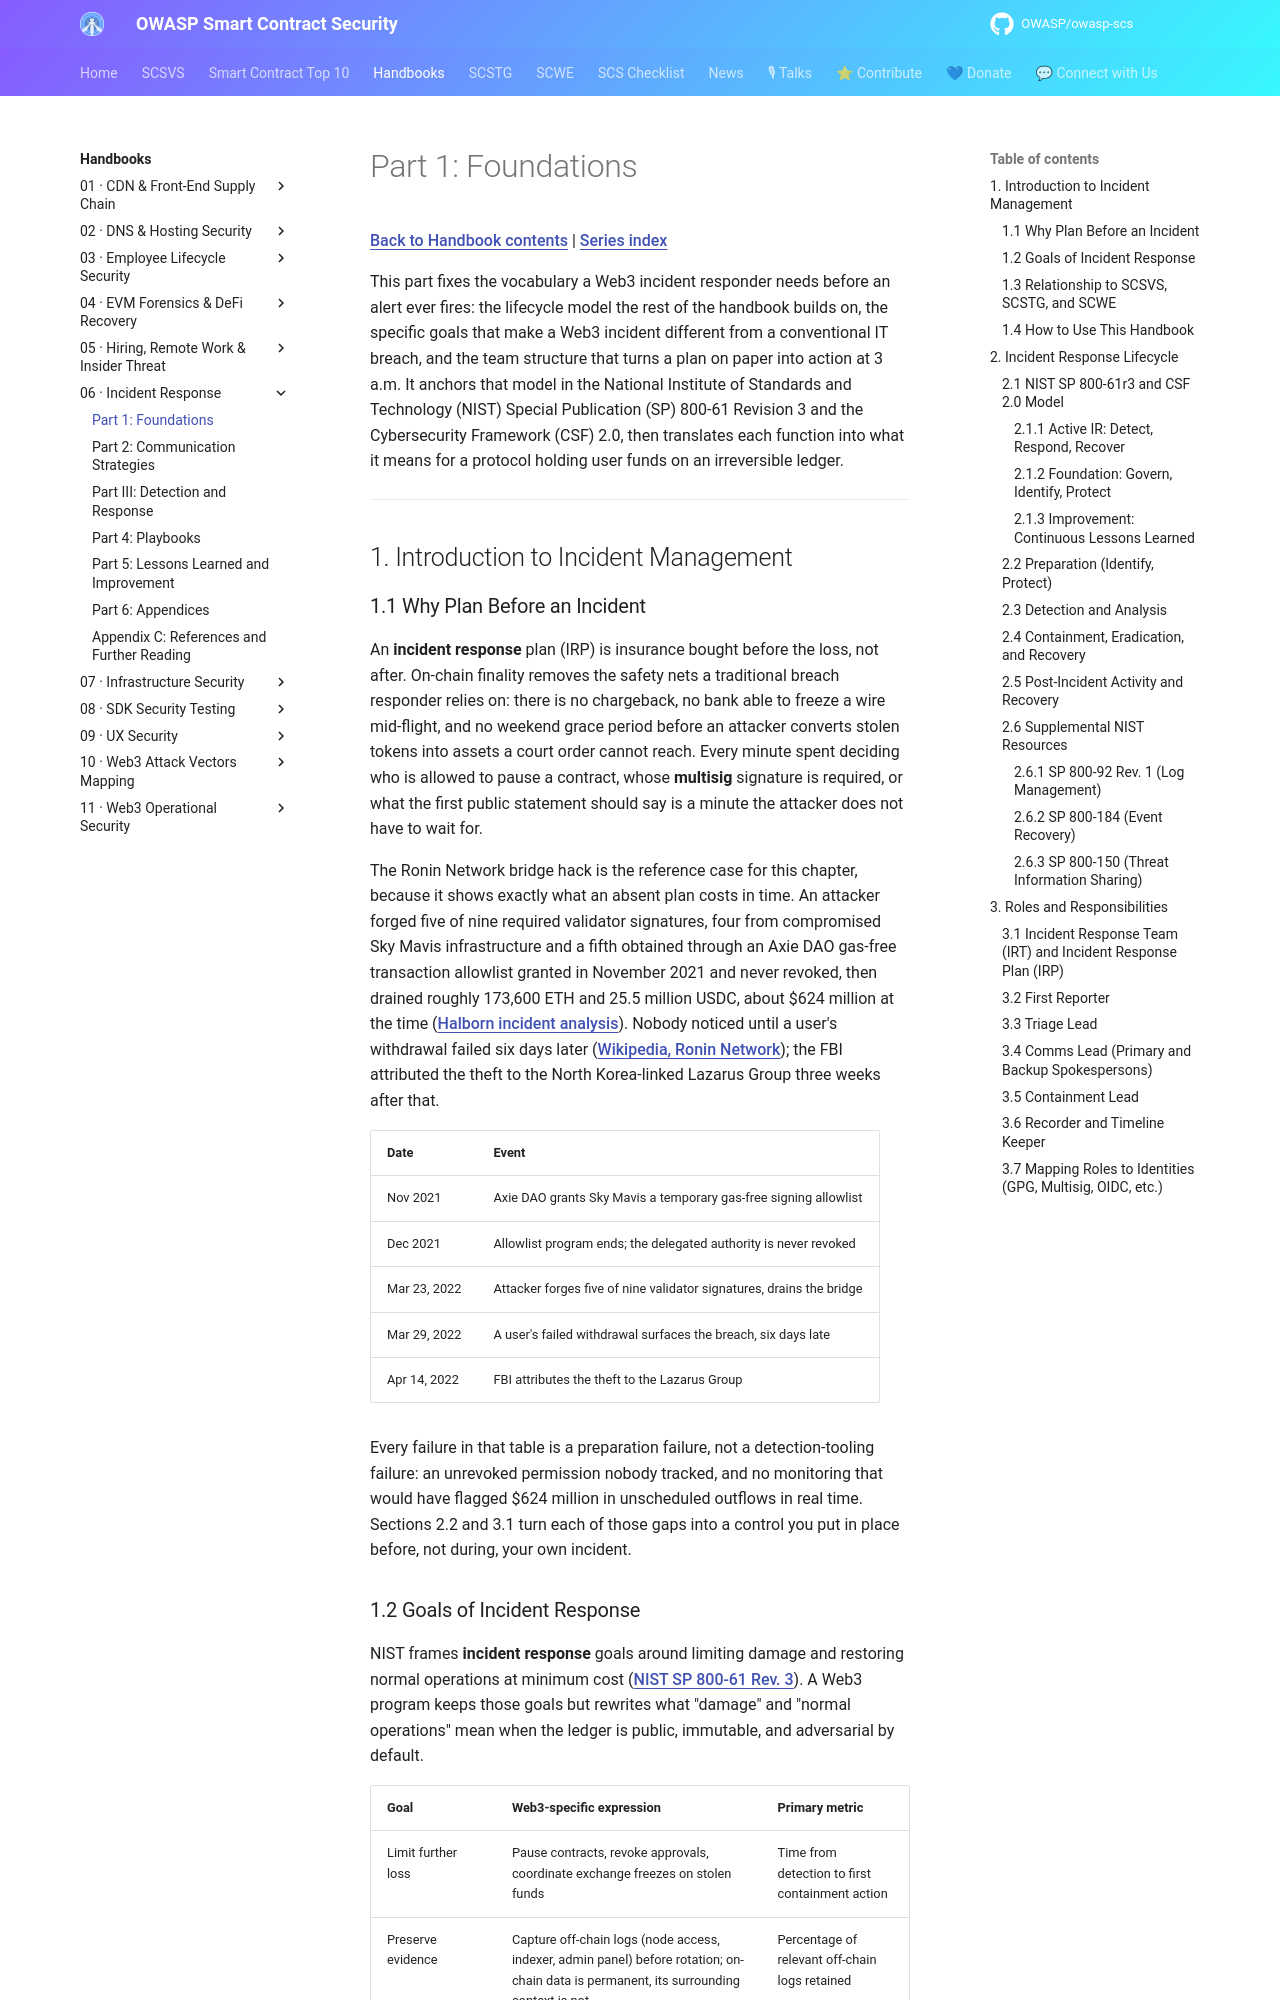

repository: OWASP/owasp-scs · page: handbooks/06-incident-response/part1-foundations/index.html · generator: mkdocs

# Part 1: Foundations

[Back to Handbook contents](index.md) | [Series index](../index.md)

This part fixes the vocabulary a Web3 incident responder needs before an alert ever fires: the lifecycle model the rest of the handbook builds on, the specific goals that make a Web3 incident different from a conventional IT breach, and the team structure that turns a plan on paper into action at 3 a.m. It anchors that model in the National Institute of Standards and Technology (NIST) Special Publication (SP) 800-61 Revision 3 and the Cybersecurity Framework (CSF) 2.0, then translates each function into what it means for a protocol holding user funds on an irreversible ledger.

---

## 1. Introduction to Incident Management

### 1.1 Why Plan Before an Incident

An **incident response** plan (IRP) is insurance bought before the loss, not after. On-chain finality removes the safety nets a traditional breach responder relies on: there is no chargeback, no bank able to freeze a wire mid-flight, and no weekend grace period before an attacker converts stolen tokens into assets a court order cannot reach. Every minute spent deciding who is allowed to pause a contract, whose **multisig** signature is required, or what the first public statement should say is a minute the attacker does not have to wait for.

The Ronin Network bridge hack is the reference case for this chapter, because it shows exactly what an absent plan costs in time. An attacker forged five of nine required validator signatures, four from compromised Sky Mavis infrastructure and a fifth obtained through an Axie DAO gas-free transaction allowlist granted in November 2021 and never revoked, then drained roughly 173,600 ETH and 25.5 million USDC, about $624 million at the time ([Halborn incident analysis](https://www.halborn.com/blog/post/explained-the-ronin-hack-march-2022)). Nobody noticed until a user's withdrawal failed six days later ([Wikipedia, Ronin Network](https://en.wikipedia.org/wiki/Ronin_Network)); the FBI attributed the theft to the North Korea-linked Lazarus Group three weeks after that.

| Date | Event |
|------|-------|
| Nov 2021 | Axie DAO grants Sky Mavis a temporary gas-free signing allowlist |
| Dec 2021 | Allowlist program ends; the delegated authority is never revoked |
| Mar 23, 2022 | Attacker forges five of nine validator signatures, drains the bridge |
| Mar 29, 2022 | A user's failed withdrawal surfaces the breach, six days late |
| Apr 14, 2022 | FBI attributes the theft to the Lazarus Group |

Every failure in that table is a preparation failure, not a detection-tooling failure: an unrevoked permission nobody tracked, and no monitoring that would have flagged $624 million in unscheduled outflows in real time. Sections 2.2 and 3.1 turn each of those gaps into a control you put in place before, not during, your own incident.
